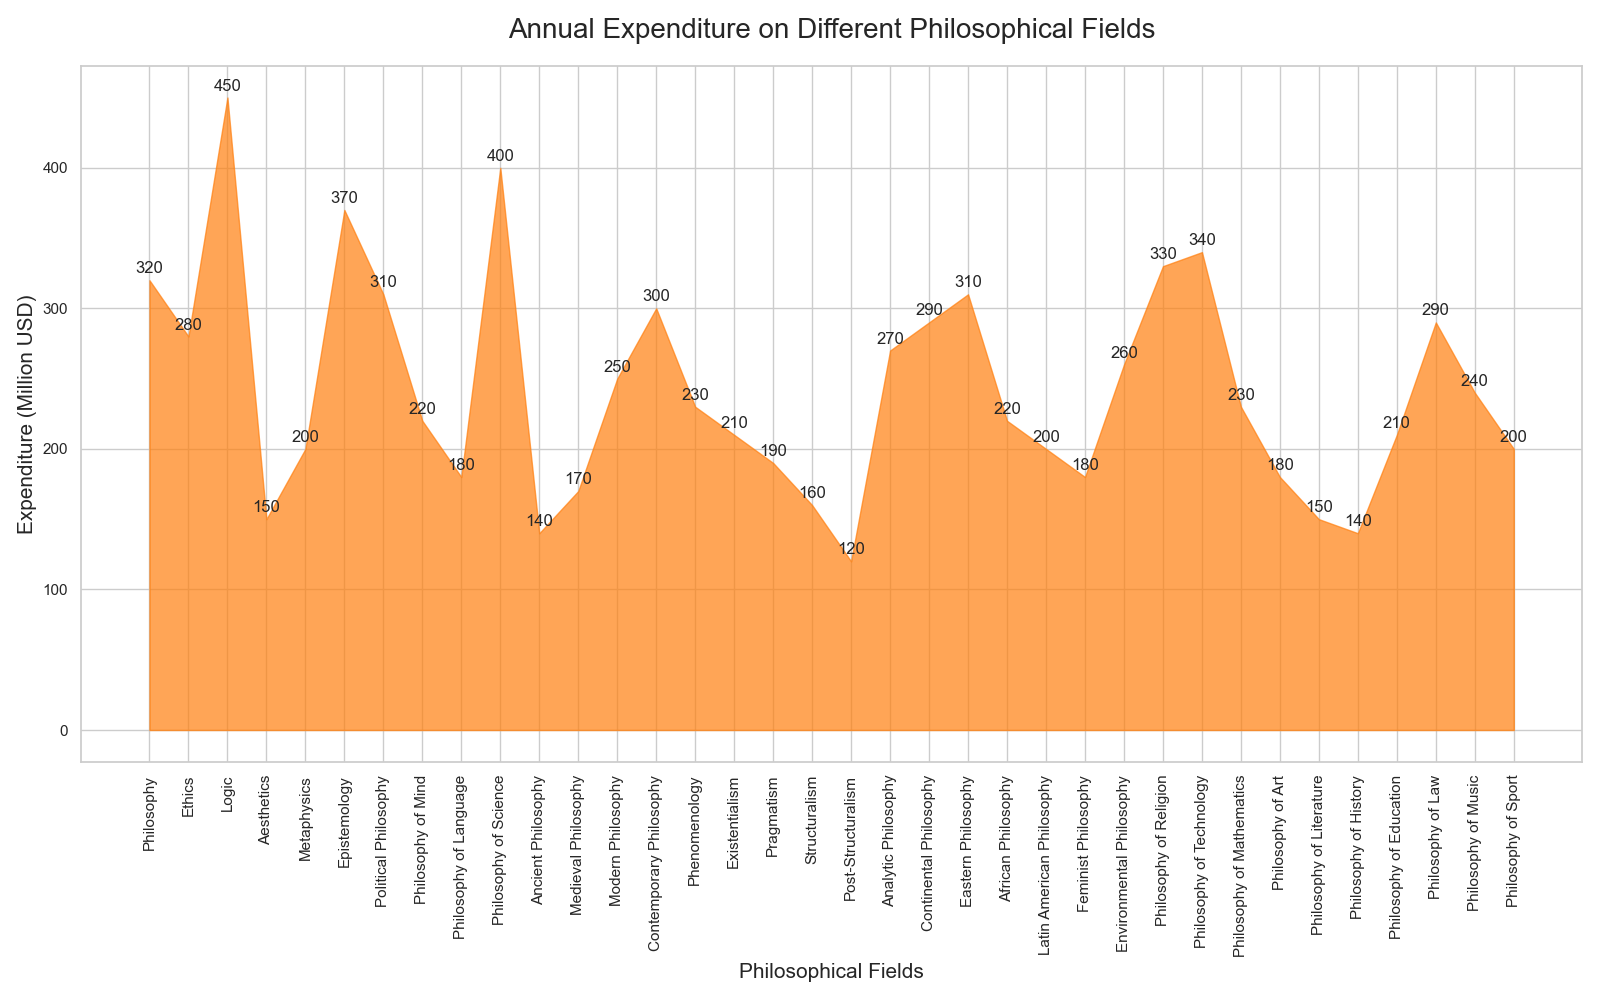

Values plotted in this chart, from the file beside it:
Topic, Expenditure (Million USD)
Philosophy, 320
Ethics, 280
Logic, 450
Aesthetics, 150
Metaphysics, 200
Epistemology, 370
Political Philosophy, 310
Philosophy of Mind, 220
Philosophy of Language, 180
Philosophy of Science, 400
Ancient Philosophy, 140
Medieval Philosophy, 170
Modern Philosophy, 250
Contemporary Philosophy, 300
Phenomenology, 230
Existentialism, 210
Pragmatism, 190
Structuralism, 160
Post-Structuralism, 120
Analytic Philosophy, 270
Continental Philosophy, 290
Eastern Philosophy, 310
African Philosophy, 220
Latin American Philosophy, 200
Feminist Philosophy, 180
Environmental Philosophy, 260
Philosophy of Religion, 330
Philosophy of Technology, 340
Philosophy of Mathematics, 230
Philosophy of Art, 180
Philosophy of Literature, 150
Philosophy of History, 140
Philosophy of Education, 210
Philosophy of Law, 290
Philosophy of Music, 240
Philosophy of Sport, 200
